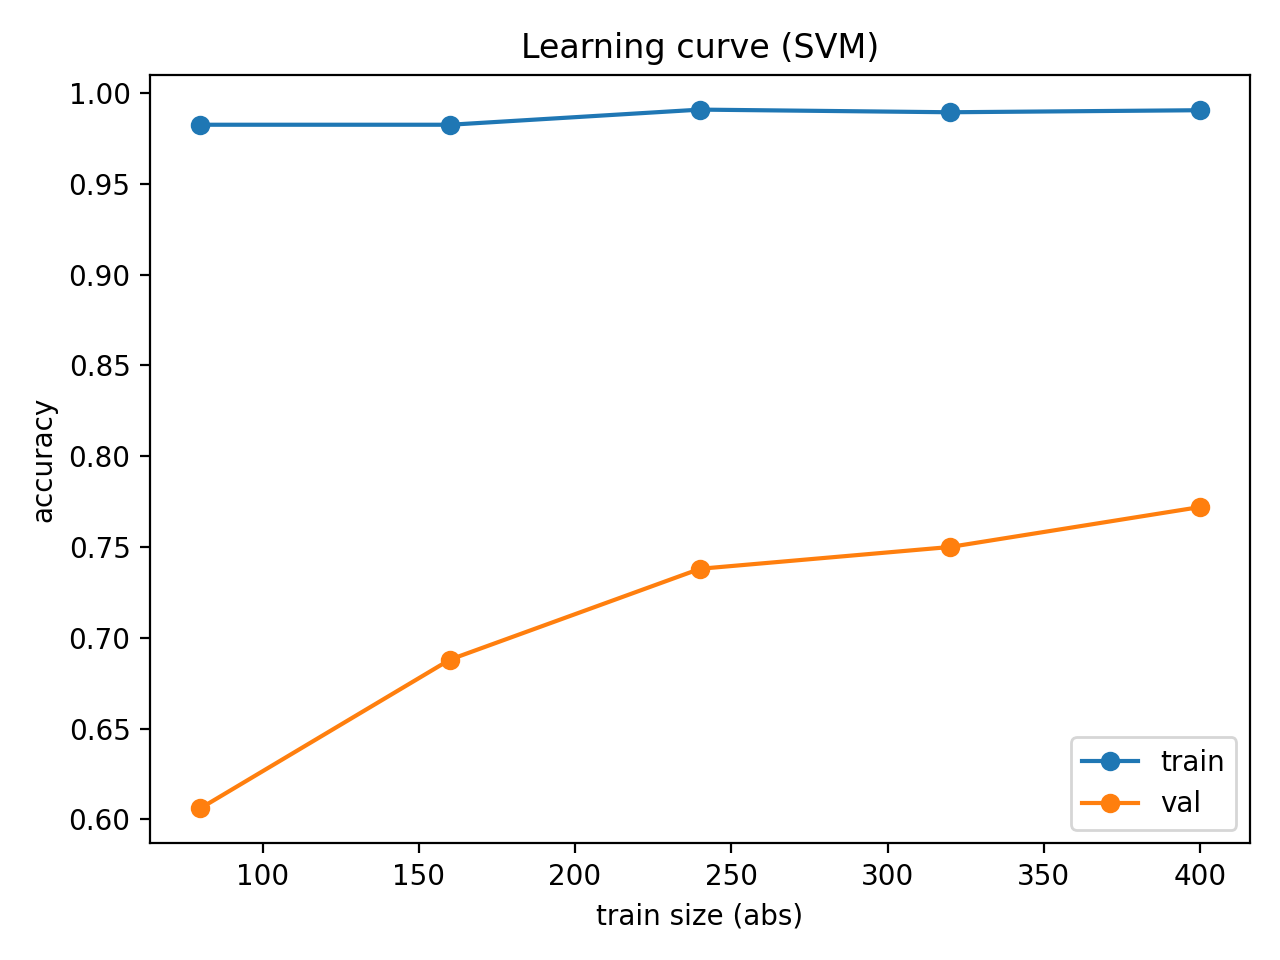

Data behind this chart, as committed beside it:
train_size_abs, train_mean, train_std, val_mean, val_std
80, 0.9825, 0.01, 0.606, 0.02939
160, 0.9825, 0.007289, 0.688, 0.03311
240, 0.9908, 0.004859, 0.738, 0.03487
320, 0.9894, 0.005078, 0.75, 0.04604
400, 0.9905, 0.002915, 0.772, 0.02713
